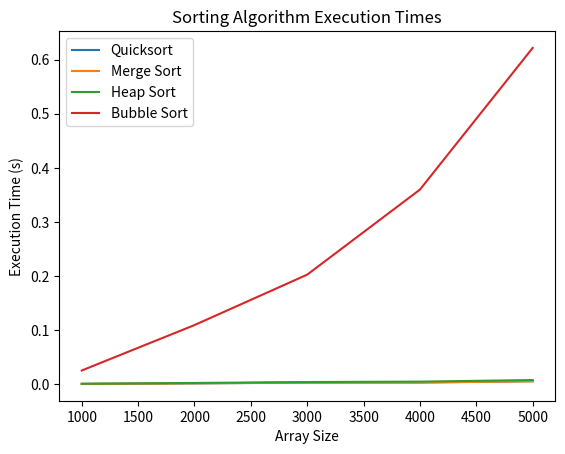

Recreate this plot in Python.
import time
import matplotlib.pyplot as plt
import numpy as np
import random


def generate_random_array(size):
    return [random.randint(0, 1000) for _ in range(size)]


def quicksort(arr):
    if len(arr) <= 1:
        return arr
    else:
        pivot = arr[0]
        left = [x for x in arr[1:] if x < pivot]
        right = [x for x in arr[1:] if x >= pivot]
        return quicksort(left) + [pivot] + quicksort(right)


def mergesort(arr):
    if len(arr) <= 1:
        return arr

    mid = len(arr) // 2
    left = arr[:mid]
    right = arr[mid:]

    left_sorted = mergesort(left)
    right_sorted = mergesort(right)

    return merge(left_sorted, right_sorted)


def merge(left, right):
    result = []
    left_index = right_index = 0

    while left_index < len(left) and right_index < len(right):
        if left[left_index] < right[right_index]:
            result.append(left[left_index])
            left_index += 1
        else:
            result.append(right[right_index])
            right_index += 1

    while left_index < len(left):
        result.append(left[left_index])
        left_index += 1

    while right_index < len(right):
        result.append(right[right_index])
        right_index += 1

    return result


def heapsort(arr):
    n = len(arr)
    sorted_arr = arr.copy()
    for i in range(n//2, -1, -1):
        heapify(sorted_arr, n, i)
    for i in range(n-1, 0, -1):
        sorted_arr[i], sorted_arr[0] = sorted_arr[0], sorted_arr[i]
        heapify(sorted_arr, i, 0)
    return sorted_arr


def heapify(arr, n, i):
    largest = i
    left = 2 * i + 1
    right = 2 * i + 2
    if left < n and arr[i] < arr[left]:
        largest = left
    if right < n and arr[largest] < arr[right]:
        largest = right
    if largest != i:
        arr[i], arr[largest] = arr[largest], arr[i]
        heapify(arr, n, largest)


def bubblesort(arr):
    n = len(arr)
    # optimize code, so if the array is already sorted, it doesn't need
    # to go through the entire process
    swapped = False
    # Traverse through all array elements
    for i in range(n - 1):

        for j in range(0, n - i - 1):

            if arr[j] > arr[j + 1]:
                swapped = True
                arr[j], arr[j + 1] = arr[j + 1], arr[j]

        if not swapped:
            # if we haven't needed to make a single swap, we
            # can just exit the main loop.
            return


def calculate_execution_time(sort_func, arr):
    start_time = time.time()
    sorted_arr = sort_func(arr)
    end_time = time.time()
    return end_time - start_time, sorted_arr


def plot_graph(execution_times, labels):
    x = np.arange(len(execution_times))
    plt.bar(x, execution_times, align='center', alpha=0.5)
    plt.xticks(x, labels)
    plt.ylabel('Execution Time (s)')
    plt.title('Sorting Algorithm Execution Times')
    plt.tight_layout()
    plt.show()


sizes = [1000, 2000, 3000, 4000, 5000]
sort_functions = [quicksort, mergesort, heapsort, bubblesort]

sort_names = ['Quicksort', 'Merge Sort', 'Heap Sort', 'Bubble Sort']
execution_time = {name: [] for name in sort_names}

for s in sizes:
    array = generate_random_array(s)
    for sort_fun, name in zip(sort_functions, sort_names):
        time_taken, _ = calculate_execution_time(sort_fun, array.copy())
        execution_time[name].append(time_taken)

for name, times in execution_time.items():
    print(f"{name}: {times}")

for name, times in execution_time.items():
    plt.plot(sizes, times, label=name)

plt.xlabel('Array Size')
plt.ylabel('Execution Time (s)')
plt.title('Sorting Algorithm Execution Times')
plt.legend()
plt.show()
